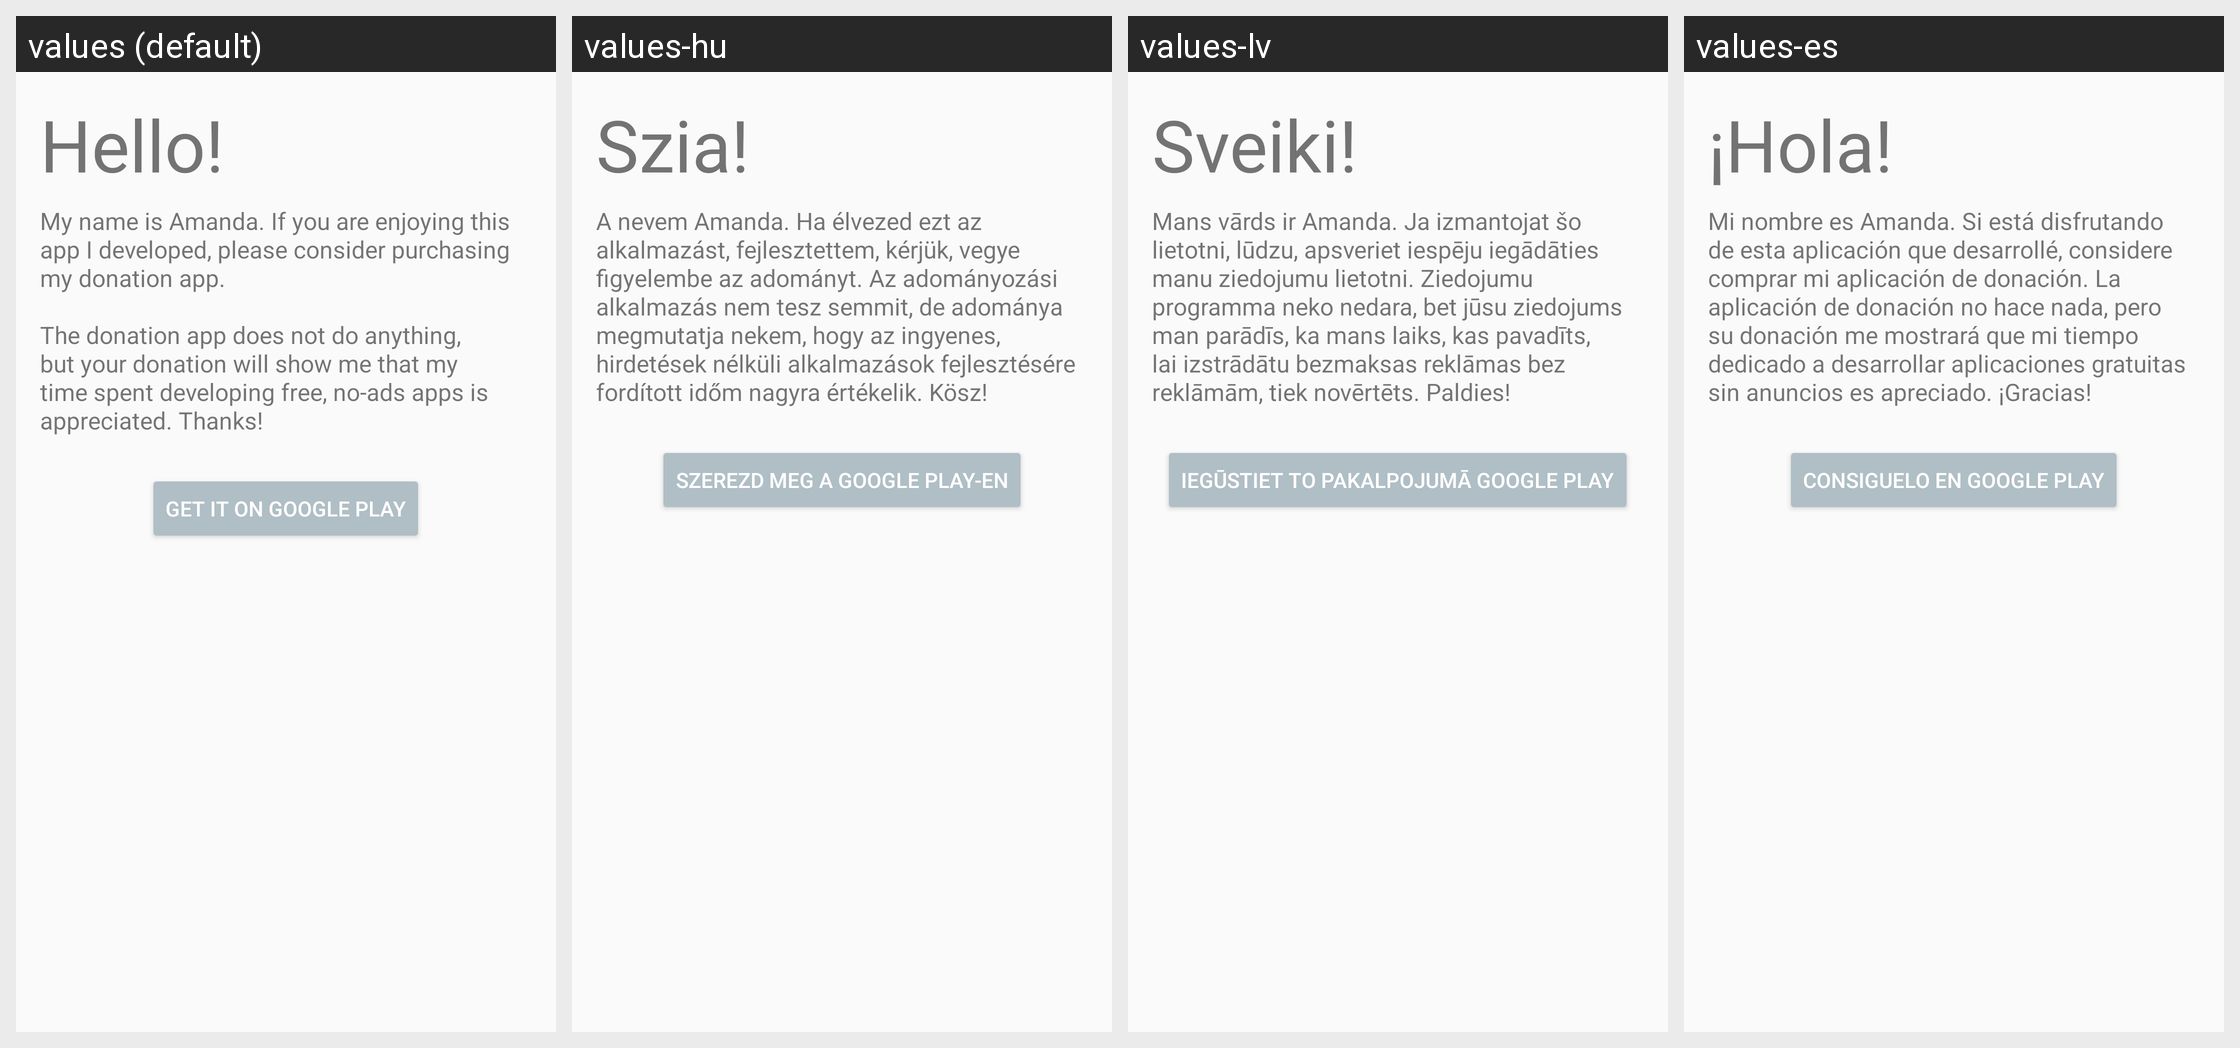

Translations of the strings shown on this Android screen, per locale in the grid:
Android screen res/layout/activity_donate.xml rendered under 4 locales, left to right: values (default), values-hu, values-lv, values-es. Device: Nexus 5 (rendered at 1080×1920; each locale shown at half size, 540×960, under a caption strip naming it); theme AppTheme.
Other locales in the repository, not shown: values-af, values-cs, values-da, values-de, values-et, values-fi, values-fil, values-fr, values-hr, values-in, values-it, values-lt, values-ms, values-nl, values-no, values-pl, values-pt, values-ro, values-sk, values-sl, values-sv, values-tr, values-vi.
Strings drawn on this screen, with the default value and each locale's value (text and hints the layout hard-codes, and strings that could not be matched under every locale, appear in the picture but are not listed):

donate_greeting
  values: Hello!
  values-hu: Szia!
  values-lv: Sveiki!
  values-es: ¡Hola!

donate_message
  values: My name is Amanda. If you are enjoying this app I developed, please consider purchasing my donation app.
      
      The donation app does not do anything, but your donation will show me that my time spent developing free, no-ads apps is appreciated. Thanks!
  values-hu: A nevem Amanda. Ha élvezed ezt az alkalmazást, fejlesztettem, kérjük, vegye figyelembe az adományt. Az adományozási alkalmazás nem tesz semmit, de adománya megmutatja nekem, hogy az ingyenes, hirdetések nélküli alkalmazások fejlesztésére fordított időm nagyra értékelik. Kösz!
  values-lv: Mans vārds ir Amanda. Ja izmantojat šo lietotni, lūdzu, apsveriet iespēju iegādāties manu ziedojumu lietotni. Ziedojumu programma neko nedara, bet jūsu ziedojums man parādīs, ka mans laiks, kas pavadīts, lai izstrādātu bezmaksas reklāmas bez reklāmām, tiek novērtēts. Paldies!
  values-es: Mi nombre es Amanda. Si está disfrutando de esta aplicación que desarrollé, considere comprar mi aplicación de donación. La aplicación de donación no hace nada, pero su donación me mostrará que mi tiempo dedicado a desarrollar aplicaciones gratuitas sin anuncios es apreciado. ¡Gracias!

button_donate
  values: Get it on Google Play
  values-hu: Szerezd meg a Google Play-en
  values-lv: Iegūstiet to pakalpojumā Google Play
  values-es: Consiguelo en google play
